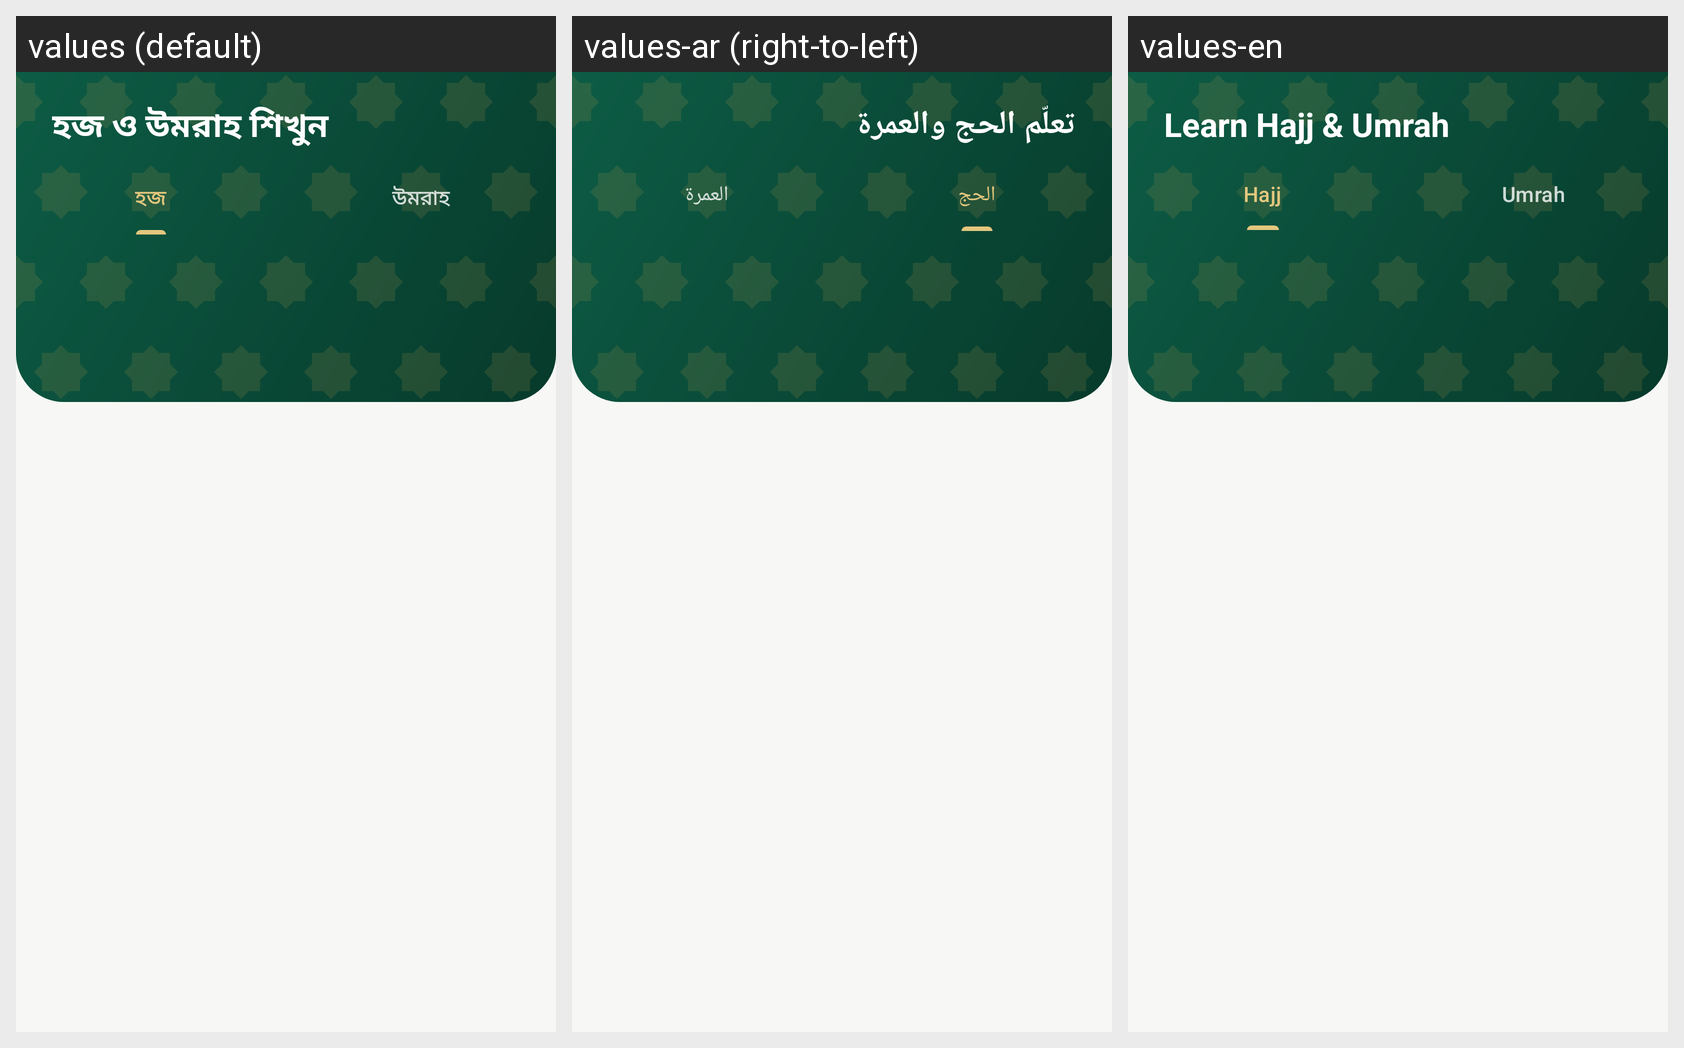

Locale-by-locale string values for the Android screen shown in this grid:
Android screen res/layout/fragment_learn.xml rendered under 3 locales, left to right: values (default), values-ar (right-to-left), values-en. Device: Nexus 5 (rendered at 1080×1920; each locale shown at half size, 540×960, under a caption strip naming it); theme Theme.NusukAI.
Strings drawn on this screen, with the default value and each locale's value (text and hints the layout hard-codes, and strings that could not be matched under every locale, appear in the picture but are not listed):

learn_title
  values: হজ ও উমরাহ শিখুন
  values-ar: تعلّم الحج والعمرة
  values-en: Learn Hajj & Umrah

tab_hajj
  values: হজ
  values-ar: الحج
  values-en: Hajj

tab_umrah
  values: উমরাহ
  values-ar: العمرة
  values-en: Umrah
